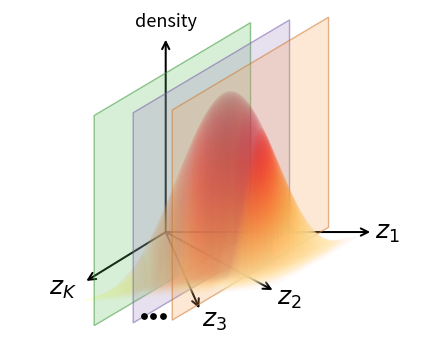

Python code for this plot:
"""
visualizations/slda/dirichlet_surface_hyperplane.py

Dirichlet PDF surface with one *or more* translucent decision-cut hyperplanes.

Each hyperplane is a constant-z2 cut at position ``z2c`` drawn as a vertical
parallelogram. Multiple planes are supported via the ``planes`` argument; their
default colours match the SLDA task panels (see slda_task_panels.py).

Correct front/back occlusion with an arbitrary number of planes is handled by
keying the matplotlib *zorder* of every surface strip and every plane to its
depth (the z2 coordinate). Strips nearer the viewer (small z2) get a higher
zorder than strips/planes farther back, so they paint on top — this interleaves
surface and planes correctly no matter how many cuts are added.

Run from repo root:
    python visualizations/slda/dirichlet_surface_hyperplane.py
"""

import os
import numpy as np
import matplotlib.pyplot as plt
from matplotlib.patches import Polygon as MplPoly
from scipy.special import gammaln

OUT_DIR = "visualizations/slda"
os.makedirs(OUT_DIR, exist_ok=True)

# ---------------------------------------------------------------------------
# Default hyperplane styling — colours match the SLDA task panels
# (slda_task_panels.py: Task 1 green, Task 2 purple, Task T orange)
# ---------------------------------------------------------------------------
TASK_PLANE_COLORS = [
    dict(color="#5ab85a", edge="#3a9a3a"),   # Task 1
    dict(color="#9b7fbf", edge="#7a5eaa"),   # Task 2
    dict(color="#f5a050", edge="#d07830"),   # Task T
]

# A plane is a dict: {"z2c": float, "color": str, "edge": str|None,
#                     "alpha": float|None, "edge_alpha": float|None}
# Only "z2c" and "color" are required; the rest fall back to globals.
DEFAULT_PLANES = [
    dict(z2c=0.62, **TASK_PLANE_COLORS[0]),
    dict(z2c=0.44, **TASK_PLANE_COLORS[1]),
    dict(z2c=0.26, **TASK_PLANE_COLORS[2]),
]


def _logpdf(bary: np.ndarray, alpha: np.ndarray) -> np.ndarray:
    log_B = np.sum(gammaln(alpha)) - gammaln(alpha.sum())
    return np.sum((alpha - 1.0) * np.log(np.clip(bary, 1e-300, None)), axis=1) - log_B


def draw_arrow(ax, start, end, color="black", lw=1.4, mutation_scale=12, zorder=10):
    ax.annotate(
        "",
        xy=end,
        xytext=start,
        arrowprops=dict(
            arrowstyle="->",
            lw=lw,
            color=color,
            shrinkA=0,
            shrinkB=0,
            mutation_scale=mutation_scale,
        ),
        zorder=zorder,
    )


def soften_rgba(rgba, mix_with=(1, 1, 1), amount=0.0):
    rgba = np.array(rgba)
    rgb = rgba[:3]
    a = rgba[3]
    mixed = (1 - amount) * rgb + amount * np.array(mix_with)
    return (*mixed, a)


# ---------------------------------------------------------------------------
# zorder bookkeeping — everything is keyed on depth so N planes interleave.
# ---------------------------------------------------------------------------
_Z_BASE = 2.0          # surface strips live in [_Z_BASE, _Z_BASE + 1]
_Z_AXES = 1.0          # axis arrows / labels (behind the surface)
_Z_DOTS = 12.0         # ellipsis dots (on top of everything)


def _strip_zorder(z2v: float) -> float:
    """Nearer strips (small z2) paint later → higher zorder."""
    return _Z_BASE + (1.0 - z2v)


def _plane_zorder(z2c: float) -> float:
    """A plane sits just *behind* the surface at its own depth (embedded look),
    but in front of everything deeper than it."""
    return _Z_BASE + (1.0 - z2c) - 0.05


def plot_dirichlet_surface_hyperplane(
    save_path: str = "visualizations/slda/dirichlet_surface_hyperplane.png",
    alpha: np.ndarray | None = None,
    planes: list[dict] | None = None,
    n_strips: int = 220,
    n_sub: int = 140,
    d_scale: float = 0.95,
    cmap_back: str = "YlOrRd",
    cmap_front: str = "YlOrRd",
    plane_alpha: float = 0.24,
    plane_edge_alpha: float = 0.55,
    shade_split: float | None = None,
    front_alpha: float = 0.18,
    back_alpha: float = 0.085,
):
    """
    Parameters
    ----------
    planes : list of dict, optional
        Each dict describes one hyperplane:
            z2c        : position of the constant-z2 cut (required)
            color      : fill colour (required)
            edge       : outline colour (defaults to ``color``)
            alpha      : fill alpha (defaults to ``plane_alpha``)
            edge_alpha : outline alpha (defaults to ``plane_edge_alpha``)
        Defaults to three task-coloured cuts (see DEFAULT_PLANES).
    shade_split : float, optional
        z2 boundary used purely for the front/back colour muting of the
        surface. Defaults to the frontmost plane position so the single-plane
        appearance is preserved.
    """
    if alpha is None:
        alpha = np.array([4.0, 4.0, 3.0])
    if planes is None:
        planes = DEFAULT_PLANES

    # Fill in per-plane style defaults
    planes = [
        dict(
            z2c=p["z2c"],
            color=p["color"],
            edge=p.get("edge", p["color"]),
            alpha=p.get("alpha", plane_alpha),
            edge_alpha=p.get("edge_alpha", plane_edge_alpha),
        )
        for p in planes
    ]

    if shade_split is None:
        shade_split = min(p["z2c"] for p in planes) if planes else 0.38

    e_dens = np.array([0.00, 3.15])
    e_z1 = np.array([3.35, 0.00])
    e_z2 = np.array([-1.80, -1.20])
    e_z3 = np.array([1.75, -0.95])

    t_g = np.linspace(0.005, 0.995, 100)
    g1, g2 = np.meshgrid(t_g, t_g)
    ok = (g1 + g2) <= 0.995
    b_all = np.column_stack([g1[ok], g2[ok], 1 - g1[ok] - g2[ok]])
    lpdf_max = _logpdf(b_all, alpha).max()

    cmap_back_fn = plt.get_cmap(cmap_back)
    cmap_front_fn = plt.get_cmap(cmap_front)

    fig, ax = plt.subplots(figsize=(5.2, 4.8))
    ax.set_aspect("equal")
    ax.axis("off")
    origin = np.array([0.0, 0.0])

    axes_spec = [
        (e_dens, "density", (0.00, 0.30), 13, True),
        (e_z1, r"$z_1$", (0.28, 0.02), 18, False),
        (e_z3, r"$z_2$", (0.28, -0.12), 18, False),
        (np.array([0.55, -1.25]), r"$z_3$", (0.25, -0.18), 18, False),
        (np.array([-1.30, -0.80]), r"$z_K$", (-0.38, -0.10), 18, False),
    ]

    for end, label, offset, fs, italic in axes_spec:
        draw_arrow(ax, origin, end, color="black", lw=1.45, mutation_scale=13, zorder=_Z_AXES)
        ax.text(
            end[0] + offset[0],
            end[1] + offset[1],
            label,
            fontsize=fs,
            ha="center",
            va="center",
            zorder=_Z_AXES,
            style="italic" if italic else "normal",
        )

    # ------------------------------------------------------------------
    # Build surface strips (one per z2 value)
    # ------------------------------------------------------------------
    z2_vals = np.linspace(0.005, 0.975, n_strips)
    strips = []

    for z2v in sorted(z2_vals, reverse=True):
        z1_max = 1.0 - z2v - 0.005
        if z1_max < 0.02:
            continue

        z1 = np.linspace(0.005, z1_max, n_sub + 1)
        z3 = 1.0 - z1 - z2v
        bary = np.column_stack([z1, np.full_like(z1, z2v), z3])

        pdf = np.exp(_logpdf(bary, alpha) - lpdf_max)
        dv = pdf * d_scale

        sx_f = z1 * e_z1[0] + z2v * e_z2[0] + z3 * e_z3[0]
        sy_f = z1 * e_z1[1] + z2v * e_z2[1] + z3 * e_z3[1]

        sx = sx_f + dv * e_dens[0]
        sy = sy_f + dv * e_dens[1]

        strips.append((z2v, z1, z3, pdf, sx_f, sy_f, sx, sy))

    # ------------------------------------------------------------------
    # Draw surface strips — zorder keyed on depth so planes interleave.
    # ------------------------------------------------------------------
    for z2v, z1, z3, pdf, sx_f, sy_f, sx, sy in strips:
        is_front = z2v < shade_split
        cmap_fn = cmap_front_fn if is_front else cmap_back_fn
        zq = _strip_zorder(z2v)

        for k in range(n_sub):
            avg_pdf = 0.5 * (pdf[k] + pdf[k + 1])
            color = cmap_fn(avg_pdf)

            if is_front:
                color = soften_rgba(color, mix_with=(1.0, 0.40, 0.40), amount=0.11)
                alpha_quad = front_alpha
            else:
                color = soften_rgba(color, mix_with=(1.0, 1.0, 1.0), amount=0.18)
                alpha_quad = back_alpha

            px = [sx[k], sx[k + 1], sx_f[k + 1], sx_f[k]]
            py = [sy[k], sy[k + 1], sy_f[k + 1], sy_f[k]]

            ax.add_patch(
                MplPoly(
                    list(zip(px, py)),
                    facecolor=color,
                    edgecolor="none",
                    linewidth=0,
                    alpha=alpha_quad,
                    zorder=zq,
                )
            )

    # ------------------------------------------------------------------
    # Draw each hyperplane as a full constant-z2 parallelogram.
    # zorder places it at its own depth between the surrounding strips.
    # ------------------------------------------------------------------
    t_lo, t_hi = -0.45, 1.15
    h = d_scale * e_dens * 1.15

    def _floor_pt(z1v, z2c):
        z3v = 1.0 - z1v - z2c
        return np.array(
            [
                z1v * e_z1[0] + z2c * e_z2[0] + z3v * e_z3[0],
                z1v * e_z1[1] + z2c * e_z2[1] + z3v * e_z3[1],
            ]
        )

    for p in planes:
        z2c = p["z2c"]
        p_bl = _floor_pt(t_lo, z2c)
        p_br = _floor_pt(t_hi, z2c)
        plane_pts = [p_bl, p_br, p_br + h, p_bl + h]
        zp = _plane_zorder(z2c)

        ax.add_patch(
            MplPoly(
                plane_pts,
                facecolor=p["color"],
                edgecolor="none",
                alpha=p["alpha"],
                zorder=zp,
            )
        )
        ax.add_patch(
            MplPoly(
                plane_pts,
                facecolor="none",
                edgecolor=p["edge"],
                linewidth=1.0,
                alpha=p["edge_alpha"],
                zorder=zp + 0.01,
            )
        )

    # Ellipsis dots — on top of everything
    ax.scatter(
        [-0.05, -0.20, -0.35],
        [-1.38, -1.38, -1.38],
        s=15,
        color="black",
        zorder=_Z_DOTS,
    )

    ax.set_xlim(-2.55, 4.05)
    ax.set_ylim(-1.85, 3.65)

    fig.savefig(save_path, bbox_inches="tight", dpi=400)
    plt.close(fig)

    print(f"Saved → {save_path}  ({len(planes)} plane(s))")


if __name__ == "__main__":
    plot_dirichlet_surface_hyperplane()
